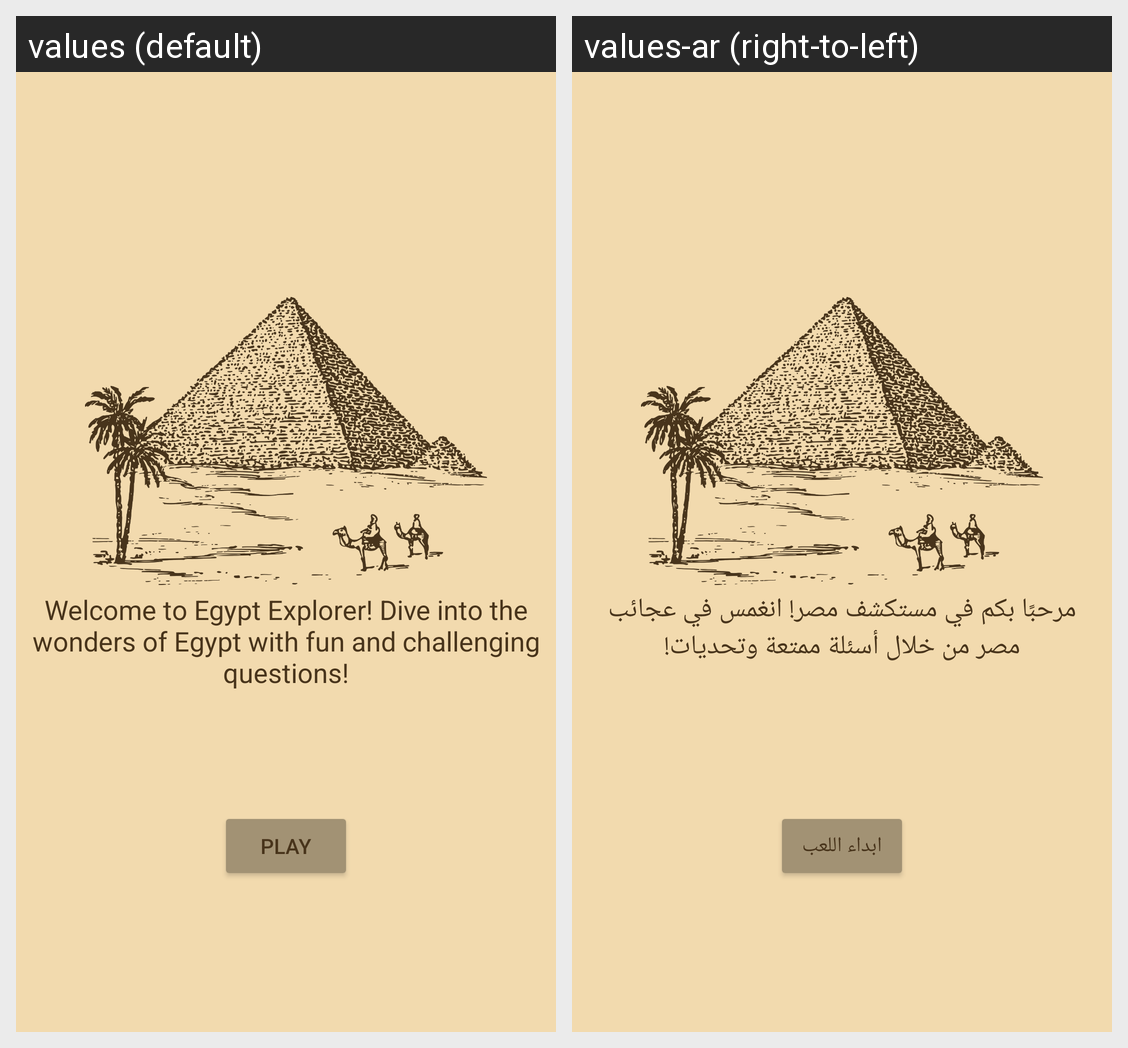

For this localized Android screen grid, give each drawn string resource with its value in every locale shown.
Android screen res/layout/fragment_title.xml rendered under 2 locales, left to right: values (default), values-ar (right-to-left). Device: Nexus 5 (rendered at 1080×1920; each locale shown at half size, 540×960, under a caption strip naming it); theme Theme.EgyptExplorer.
Strings drawn on this screen, with the default value and each locale's value (text and hints the layout hard-codes, and strings that could not be matched under every locale, appear in the picture but are not listed):

play
  values: Play
  values-ar: ابداء اللعب

title_page
  values: Welcome to Egypt Explorer! Dive into the wonders of Egypt with fun and challenging questions!
  values-ar: مرحبًا بكم في مستكشف مصر! انغمس في عجائب مصر من خلال أسئلة ممتعة وتحديات!
